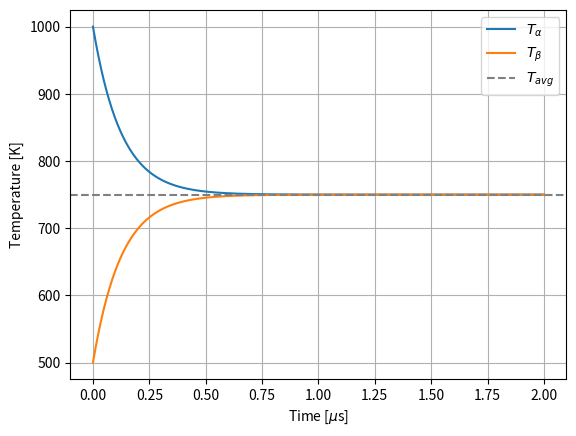

Here is the Python script that generated this plot:
import numpy as np 
import matplotlib.pyplot as plt 
from scipy.integrate import odeint 
from scipy.constants import value as constants
import scipy
# -----------------------------------------
eps0 = constants('electric constant')
kB   = constants('Boltzmann constant')
me   = constants('electron mass')
amu  = constants('atomic mass constant')
e    = constants('elementary charge')
pi   = scipy.constants.pi
# -----------------------------------------
def F(y, t):
    F = np.zeros(2)
    F[0] = nu_ab*(y[1] - y[0])
    F[1] = nu_ba*(y[0] - y[1])
    return F

def coll():
    y0 = [Ta, Tb]
    t = np.linspace(0, 2E-6, 1000)
    y = odeint(F, y0, t)
    return t, y
# -----------------------------------------
Ta = 1000 # Ne
Tb = 500  # Ar
T_bar = (Ta + Tb)/2.0
# -----------------------------------------
ma = 20.18*amu
mb = 39.948*amu
# -----------------------------------------
na = 1E22
nb = 1E22
# -----------------------------------------
rad_a = 154*1E-12; rad_b = 188*1E-12; 
dia_a = 2*rad_a; dia_b = 2*rad_b
sigmaT = (pi/4)*(dia_a + dia_b)**2
print("sigma: ", sigmaT)
# -----------------------------------------
mu = ma*mb/(ma+mb)
gBar = np.sqrt((8*kB*T_bar)/(pi*mu))
# -----------------------------------------
nu_ab = nb*gBar*sigmaT
nu_ba = na*gBar*sigmaT
# -----------------------------------------

def main():
    t, y = coll()
    plt.plot(t/1E-6,y[:,0], label='$T_{\u03B1}$')
    plt.plot(t/1E-6,y[:,1], label='$T_{\u03B2}$')
    hline = T_bar
    plt.axhline(hline, color='grey', linestyle='--', label='$T_{avg}$')

    plt.xlabel('Time [$\mu$s]')
    plt.ylabel('Temperature [K]')
    plt.legend(loc=0)
    plt.grid(True)
    plt.show()

if __name__== "__main__":
    main()
